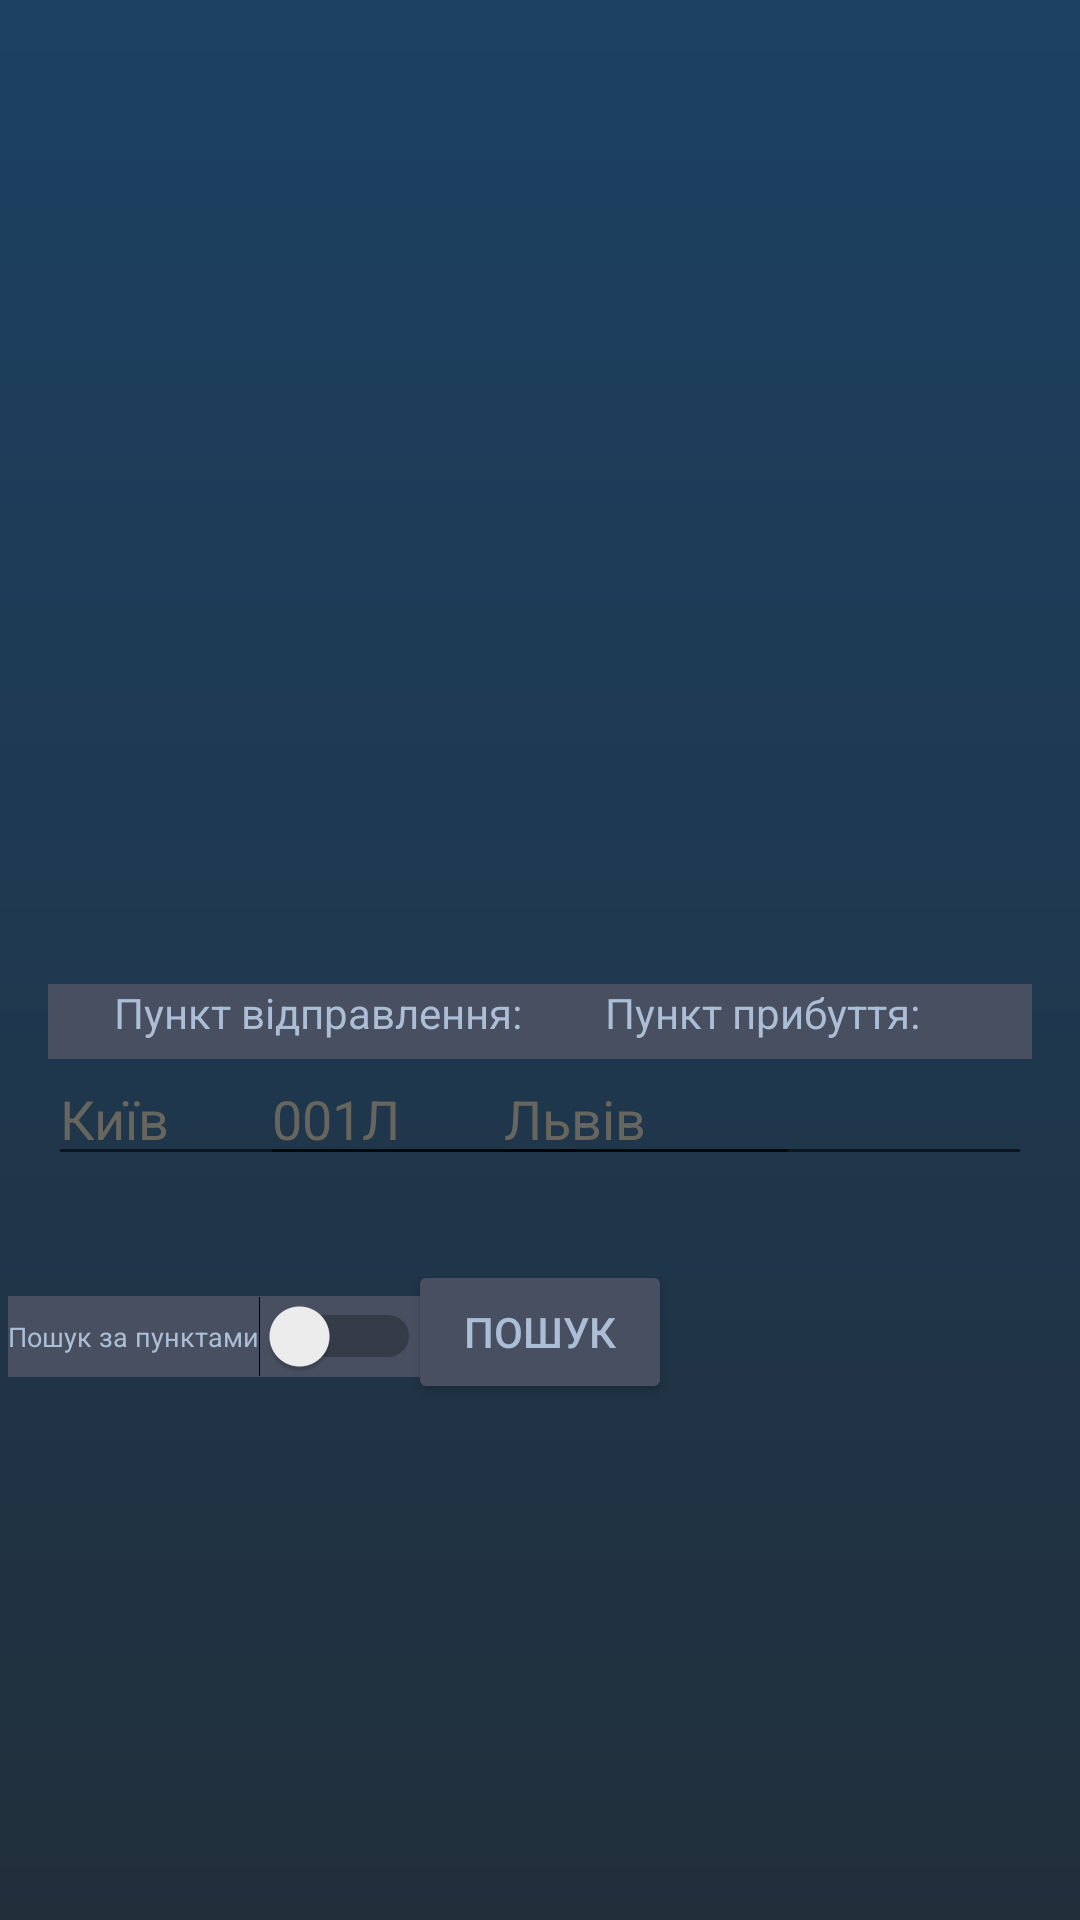

Here is an Android app screen rendered from its layout file. Give the layout XML and the strings, colors and styles it references.
<!-- AndroidManifest.xml: application theme Theme.TrainTable_java -->
<!-- res/layout/activity_main.xml -->
<?xml version="1.0" encoding="utf-8"?>
<androidx.constraintlayout.widget.ConstraintLayout
        xmlns:android="http://schemas.android.com/apk/res/android"
        xmlns:tools="http://schemas.android.com/tools"
        xmlns:app="http://schemas.android.com/apk/res-auto"
        android:layout_width="match_parent"
        android:layout_height="match_parent"
        tools:context=".MainActivity" android:background="@drawable/main_background" android:textAlignment="viewEnd"
        app:layout_constraintTop_toTopOf="parent" app:layout_constraintBottom_toBottomOf="parent"
        app:layout_constraintStart_toStartOf="parent" app:layout_constraintEnd_toEndOf="parent">
    <EditText
            android:layout_width="180dp"
            android:layout_height="40dp"
            android:inputType="textPersonName"
            android:ems="10"
            android:id="@+id/editTextCode"
            app:layout_constraintStart_toStartOf="parent" android:layout_marginStart="112dp"
            app:layout_constraintTop_toTopOf="@+id/textViewCode" android:layout_marginTop="24dp"
            android:hint="@string/number_hint"
            android:textColor="#FFF6F6"
            android:textColorHint="#66665f"
            android:autofillHints="true" app:layout_constraintEnd_toEndOf="parent" android:layout_marginEnd="119dp"
    />
    <TextView
            android:text="@string/number_text"
            android:layout_width="180dp"
            android:layout_height="25dp" android:id="@+id/textViewCode"
            android:textAppearance="@style/TextAppearance.AppCompat.Body1"
            android:background="#484F60" android:textColor="#ABBED5" app:layout_constraintStart_toStartOf="parent"
            android:layout_marginStart="112dp" app:layout_constraintTop_toTopOf="parent"
            android:layout_marginTop="328dp" android:textAlignment="center" android:visibility="invisible"
            android:layout_marginEnd="119dp" app:layout_constraintEnd_toEndOf="parent"/>
    <EditText
            android:layout_width="180dp"
            android:layout_height="40dp"
            android:inputType="textPersonName"
            android:ems="10"
            android:id="@+id/editTextTextFrom"
            app:layout_constraintStart_toStartOf="parent" android:layout_marginStart="16dp"
            app:layout_constraintTop_toTopOf="@+id/textViewFrom" android:layout_marginTop="24dp"
            android:hint="@string/hintFrom"
            android:textColor="#FFF6F6"
            android:textColorHint="#66665f"
            android:autofillHints="true"
    />
    <EditText
            android:layout_width="180dp"
            android:layout_height="40dp"
            android:inputType="textPersonName"
            android:ems="10"
            android:id="@+id/editTextTextTo"
            android:layout_marginEnd="16dp" app:layout_constraintEnd_toEndOf="parent"
            app:layout_constraintTop_toTopOf="@+id/textViewTo" android:layout_marginTop="24dp"
            android:hint="@string/hintTo"
            android:textColor="#FFF6F6"
            android:textColorHint="#66665f"
            android:autofillHints="true"
    />
    <TextView
            android:layout_width="180dp"
            android:layout_height="25dp" android:id="@+id/textViewTo"
            android:text="@string/to_text"
            android:textAppearance="@style/TextAppearance.AppCompat.Body1" android:textColor="#ABBED5"
            android:background="#484F60" android:layout_marginEnd="16dp" app:layout_constraintEnd_toEndOf="parent"
            app:layout_constraintTop_toTopOf="parent" android:layout_marginTop="328dp"
            android:textAlignment="center"/>
    <TextView
            android:text="@string/from_text"
            android:layout_width="180dp"
            android:layout_height="25dp" android:id="@+id/textViewFrom"
            android:textAppearance="@style/TextAppearance.AppCompat.Body1"
            android:background="#484F60" android:textColor="#ABBED5" app:layout_constraintStart_toStartOf="parent"
            android:layout_marginStart="16dp" app:layout_constraintTop_toTopOf="parent"
            android:layout_marginTop="328dp" android:textAlignment="center"/>
    <Button
            android:text="@string/search_btn_text"
            android:layout_width="wrap_content"
            android:layout_height="wrap_content" android:id="@+id/search"
            app:layout_constraintTop_toTopOf="parent" android:layout_marginTop="420dp"
            android:textColor="#ABBED5" android:backgroundTint="#484F60"

            app:cornerRadius="5dp" app:layout_constraintEnd_toEndOf="parent"
            app:layout_constraintStart_toStartOf="parent"
    />
    <Switch
            android:text="@string/switch_off"
            android:layout_width="wrap_content"
            android:layout_height="wrap_content" android:id="@+id/mswitch"
            android:textSize="9sp" android:backgroundTint="#484F60"
            android:background="#484F60" android:textColor="#ABBED5" app:layout_constraintTop_toTopOf="parent"
            android:layout_marginTop="432dp"
            app:layout_constraintEnd_toStartOf="@+id/search" android:layout_marginEnd="12dp"
            app:layout_constraintStart_toStartOf="parent" android:layout_marginStart="19dp"
    />
    <androidx.recyclerview.widget.RecyclerView
            android:layout_width="match_parent"
            android:layout_height="311dp"
            android:id="@+id/RV" app:layout_constraintTop_toTopOf="parent"
            android:layout_marginTop="4dp" app:layout_constraintStart_toStartOf="parent"
            android:scrollbars="vertical" android:scrollbarAlwaysDrawHorizontalTrack="false"
            android:scrollbarAlwaysDrawVerticalTrack="true"
            android:scrollbarThumbVertical="@drawable/recycler_thumb"
            app:layout_constraintBottom_toTopOf="@+id/textViewCode" app:layout_constraintVertical_bias="0.0"/>
</androidx.constraintlayout.widget.ConstraintLayout>
<!-- resources referenced by this layout -->
<resources>
  <!-- drawable main_background (drawable) -->
  <?xml version="1.0" encoding="utf-8"?>
  <shape xmlns:android="http://schemas.android.com/apk/res/android"
         android:thickness="0dp"
         android:shape="rectangle">
      <gradient
              android:startColor="#1c4163"
              android:endColor="#212f3b"
              android:type="linear"
              android:angle="270"/>
  </shape>
  <!-- drawable recycler_thumb (drawable) -->
  <?xml version="1.0" encoding="utf-8"?>
  <shape xmlns:android="http://schemas.android.com/apk/res/android" >
      <gradient
              android:angle="0"
              android:endColor="#f0eab9"
              android:startColor="#f0eab9" />
  
      <corners android:radius="4dp" />
      <size android:width="4dp" />
      <size android:height="8dp" />
  
  </shape>
  <string name="from_text">Пункт  відправлення:</string>
  <string name="hintFrom">Київ</string>
  <string name="hintTo">Львів</string>
  <string name="number_hint">001Л</string>
  <string name="number_text">Номер:</string>
  <string name="search_btn_text">ПОШУК</string>
  <string name="switch_off">Пошук за пунктами</string>
  <string name="to_text">Пункт прибуття:</string>
  <style name="Theme.TrainTable_java" parent="Theme.MaterialComponents.DayNight.NoActionBar">
          
          <item name="colorPrimary">@color/purple_500</item>
          <item name="colorPrimaryVariant">@color/purple_700</item>
          <item name="colorOnPrimary">@color/white</item>
          
          <item name="colorSecondary">@color/teal_200</item>
          <item name="colorSecondaryVariant">@color/teal_700</item>
          <item name="colorOnSecondary">@color/black</item>
          
          <item name="android:statusBarColor" tools:targetApi="l">?attr/colorPrimaryVariant</item>
          
      </style>
  <!-- not gathered from this repository: default colours our renderer supplied (Android Studio template values) -->
  <color name="purple_500">#FF6200EE</color>
  <color name="purple_700">#FF3700B3</color>
  <color name="teal_200">#FF03DAC5</color>
  <color name="teal_700">#FF018786</color>
  <color name="black">#FF000000</color>
  <color name="white">#FFFFFFFF</color>
</resources>
